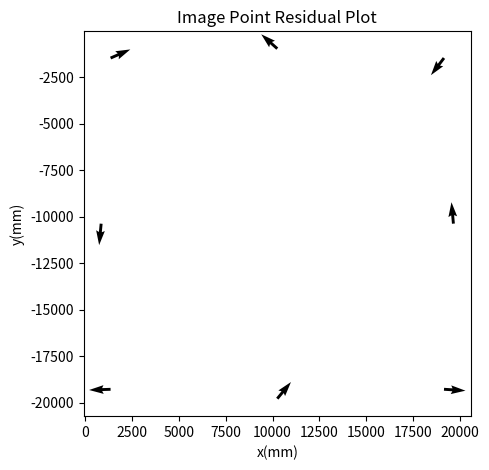

Generate this figure with matplotlib:
"""
CIVE 6374 – Optical Imaging Metrology
[redacted]
[redacted]
Lab # 1
Description: Similarity, Affine and Projective Transformations
Deadline: February 22, 2023 10:00 AM
"""
import time
import numpy as np
import math
import matplotlib.pyplot as plt

def similarity_transform(xc, yc, xf, yf):
    """
    Similarity Transform
    Find translation (delta x, delta y)
    Find scale (lambda)
    Find rotation (theta)
    """
    print('-'*79)
    print("Similarity Transform")
    n = len(xc)
    mat_size = 2*n

    # create l-vector
    l_mat = np.zeros(shape=(mat_size,1))
    idx = 0
    for i in range(0, mat_size, 2):
        l_mat[i] = xf[idx]
        l_mat[i+1] = yf[idx]
        idx += 1

    # create A-matrix
    A_mat = np.zeros(shape=(mat_size,4))
    idx = 0
    for i in range(0, mat_size, 2):
        A_mat[i] = [xc[idx], -yc[idx], 1, 0]
        A_mat[i+1] = [yc[idx], xc[idx], 0, 1]
        idx +=1 

    # calculate the unknowns x_hat
    x_hat = np.dot(np.dot(np.linalg.inv(np.dot(np.transpose(A_mat),A_mat)), np.transpose(A_mat)), l_mat)
    A, B, Dx, Dy = float(x_hat[0]), float(x_hat[1]), float(x_hat[2]), float(x_hat[3])
    scale = math.sqrt(A**2 + B**2)
    theta = math.atan(B/A)
    
    # print linear parameters
    print('-'*79)
    print(f'A: {A}')
    print(f'B: {B}')

    # print non-linear parameters
    print('-'*79)
    print(f'delta X: {Dx}')
    print(f'delta Y: {Dy}')
    print(f'scale: {scale}')
    print(f'theta: {theta}')
    
    # create residuals vector
    v = np.dot(A_mat, x_hat) - l_mat
    v_mat = np.zeros(shape=(n,2))
    idx = 0
    x_rms = 0
    y_rms = 0

    # calculate rms
    for i in range(0, mat_size, 2):
        v_mat[idx] = [v[i], v[i+1]]
        x_rms = x_rms + v[i]**2
        y_rms = y_rms + v[i+1]**2
        idx += 1
    x_rms = math.sqrt((1/n)*x_rms)
    y_rms = math.sqrt((1/n)*y_rms)
    print('-'*79)
    print('Residuals: ')
    print(v_mat)
    print(f'x RMS {x_rms}')
    print(f'y RMS {y_rms}')
    print('-'*79)

    # quiver plot of vals and residuals
    fig, ax = plt.subplots(figsize = (5, 5))
    for i in range(n):
        ax.quiver(xc[i], yc[i], v_mat[i,0], v_mat[i,1])
    ax.set_xlabel('x(mm)')
    ax.set_ylabel('y(mm)')
    ax.set_title('Image Point Residual Plot')
    
    plt.show()
     
    return

def affine_transform(xc, yc, xf, yf):
    """
    Affine Transform
    Find translation (delta x, delta y)
    Find rotation (theta)
    Find scale (Sx, Sy)
    Find non-orthogonality of comparator axes (delta)
    """
    print('-'*79)
    print('Affine Transform')
    n = len(xc)
    mat_size = 2*n

    # create l-vector
    l_mat = np.zeros(shape=(mat_size,1))
    idx = 0
    for i in range(0, mat_size, 2):
        l_mat[i] = xf[idx]
        l_mat[i+1] = yf[idx]
        idx += 1

    # create A-matrix
    A_mat = np.zeros(shape=(mat_size,6))
    idx = 0
    for i in range(0, mat_size, 2):
        A_mat[i] = [xc[idx], yc[idx], 1, 0, 0 ,0]
        A_mat[i+1] = [0, 0, 0, xc[idx], yc[idx], 1]
        idx +=1 

    # calculate the unknowns x_hat
    x_hat = np.dot(np.dot(np.linalg.inv(np.dot(np.transpose(A_mat),A_mat)), np.transpose(A_mat)), l_mat)
    A, B, Dx, C, D, Dy = float(x_hat[0]), float(x_hat[1]), float(x_hat[2]), float(x_hat[3]), float(x_hat[4]), float(x_hat[5])
    theta = math.atan(C/A)
    Sx = math.sqrt(A**2 + C**2)
    Sy = math.sqrt(B**2 + D**2)
    delta =math.atan((A*B + C*D)/(A*D - B*C))

    # print linear parameters
    print('-'*79)
    print(f'A: {A}')
    print(f'B: {B}')
    print(f'C: {C}')
    print(f'D: {D}')

    # print non-linear parameters
    print('-'*79)
    print(f'delta X: {Dx}')
    print(f'delta Y: {Dy}')
    print(f'theta: {theta}')
    print(f'Scale X: {Sx}')
    print(f'Scale Y: {Sy}')
    print(f'delta: {delta}')

    # create residuals vector
    v = np.dot(A_mat, x_hat) - l_mat
    v_mat = np.zeros(shape=(n,2))
    idx = 0
    x_rms = 0
    y_rms = 0

    # calculate rms
    for i in range(0, mat_size, 2):
        v_mat[idx][0] = v[i]
        v_mat[idx][1] = v[i+1]
        x_rms = x_rms + v[i]**2
        y_rms = y_rms + v[i+1]**2
        idx += 1
    x_rms = math.sqrt((1/n)*x_rms)
    y_rms = math.sqrt((1/n)*y_rms)
    print('-'*79)
    print('Residuals: ')
    print(v_mat)
    print(f'x RMS {x_rms}')
    print(f'y RMS {y_rms}')
    print('-'*79)

    # quiver plot of vals and residuals
    fig, ax = plt.subplots(figsize = (5, 5))
    for i in range(n):
        ax.quiver(xc[i], yc[i], v_mat[i,0], v_mat[i,1])
    ax.set_xlabel('x(mm)')
    ax.set_ylabel('y(mm)')
    ax.set_title('Image Point Residual Plot')
    
    plt.show()

    return 

def projective_trans(xc, yc, xf, yf):
    """
    Projective Transform
    Find translation (delta x, delta y)
    Find differential scale (Sx, Sy)
    Find non-orthogonality (delta)
    Find rotation (theta)
    Find out of plane inclination (2 parameters)
    """
    print('-'*79)
    print("Projective Transform")
    n = len(xc)
    mat_size = 2*n

    # create l-vector
    l_mat = np.zeros(shape=(mat_size,1))
    idx = 0
    for i in range(0, mat_size, 2):
        l_mat[i] = xf[idx]
        l_mat[i+1] = yf[idx]
        idx += 1

    # create A-matrix
    A_mat = np.zeros(shape=(mat_size,8))
    idx = 0
    for i in range(0, mat_size, 2):
        A_mat[i] = [xc[idx], yc[idx], 1, 0, 0 ,0, -xf[idx]*xc[idx], -xf[idx]*yc[idx]]
        A_mat[i+1] = [0, 0, 0, xc[idx], yc[idx], 1, -yf[idx]*xc[idx], -yf[idx]*yc[idx]]
        idx +=1 
    
    # calculate the unknowns x_hat
    x_hat = np.dot(np.dot(np.linalg.inv(np.dot(np.transpose(A_mat),A_mat)), np.transpose(A_mat)), l_mat)
    A, B, Dx, C, D, Dy, plane_incline1, plane_incline2 = float(x_hat[0]), float(x_hat[1]), float(x_hat[2]), float(x_hat[3]), float(x_hat[4]), float(x_hat[5]), float(x_hat[6]), float(x_hat[7])
    theta = math.atan(C/A)
    Sx = math.sqrt(A**2 + C**2)
    Sy = math.sqrt(B**2 + D**2)
    delta =math.atan((A*B + C*D)/(A*D - B*C))
    
    # print linear parameters
    print('-'*79)
    print(f'A: {A}')
    print(f'B: {B}')
    print(f'C: {C}')
    print(f'D: {D}')

    # print non-linear parameters
    print('-'*79)
    print(f'delta X: {Dx}')
    print(f'delta Y: {Dy}')
    print(f'theta: {theta}')
    print(f'Scale X: {Sx}')
    print(f'Scale Y: {Sy}')
    print(f'delta: {delta}')
    print(f'out of plane inclination: {plane_incline1, plane_incline2}')

    # create residuals vector
    v = np.dot(A_mat, x_hat) - l_mat
    v_mat = np.zeros(shape=(n,2))
    idx = 0
    x_rms = 0
    y_rms = 0

    # calculate rms
    for i in range(0, mat_size, 2):
        v_mat[idx] = [v[i], v[i+1]]
        x_rms = x_rms + v[i]**2
        y_rms = y_rms + v[i+1]**2
        idx += 1
    x_rms = math.sqrt((1/n)*x_rms)
    y_rms = math.sqrt((1/n)*y_rms)
    print('-'*79)
    print('Residuals: ')
    print(v_mat)
    print(f'x RMS {x_rms}')
    print(f'y RMS {y_rms}')
    print('-'*79)

    # quiver plot of vals and residuals
    fig, ax = plt.subplots(figsize = (5, 5))
    for i in range(n):
        ax.quiver(xc[i], yc[i], v_mat[i,0], v_mat[i,1])
    ax.set_xlabel('x(mm)')
    ax.set_ylabel('y(mm)')
    ax.set_title('Image Point Residual Plot')
    
    plt.show()
    return

if __name__=="__main__":
    # test vals
    # xc = [-113.767, -43.717, 36.361, 106.408, 107.189, 37.137, -42.919, -102.968, -112.052, -42.005, 38.051, 108.089, 108.884, 38.846, -41.208, -111.249]
    # yc = [-107.400, -108.204, -109.132, -109.923, -39.874, -39.070, -38.158, -37.446, 42.714, 41.903, 40.985, 40.189, 110.221, 111.029, 111.961, 112.759]
    # xf = [-110, -40, 40, 110, 110, 40, -40, -100, -110, -40, 40, 110, 110, 40, -40, -110]
    # yf = [-110, -110, -110, -110, -40, -40, -40, -40, 40, 40, 40, 40, 110, 110, 110, 110]

    # assignment vals
    xc = [-105.997, 106.004, -106, 106.012, -112, 112.006, 0.005, 0.002]
    yc = [-105.995, 106.008, 106.009, -105.995, 0.007, 0.007, 112.007, -111.998]

    # image 1
    xf1 = [1346, 19162, 1347, 19164, 842, 19667, 10254, 10255]
    yf1 = [-19286, -1471, -1472, -19284, -10380, -10377, -967, -19789]

    # image 2
    xf2 = [1347, 19175, 1359, 19163, 850, 19673, 10268, 10254]
    yf2 = [-19286, -1484, -1472, -19297, -10379, -10390, -973, -19796]

    # similarity_transform(xc, yc, xf1, yf1)
    # similarity_transform(xc, yc, xf2, yf2)
    affine_transform(xf1, yf1, xc, yc)
    # affine_transform(xc, yc, xf2, yf2)
    # projective_trans(xc, yc, xf1, yf1)
    # projective_trans(xc, yc, xf2, yf2)


